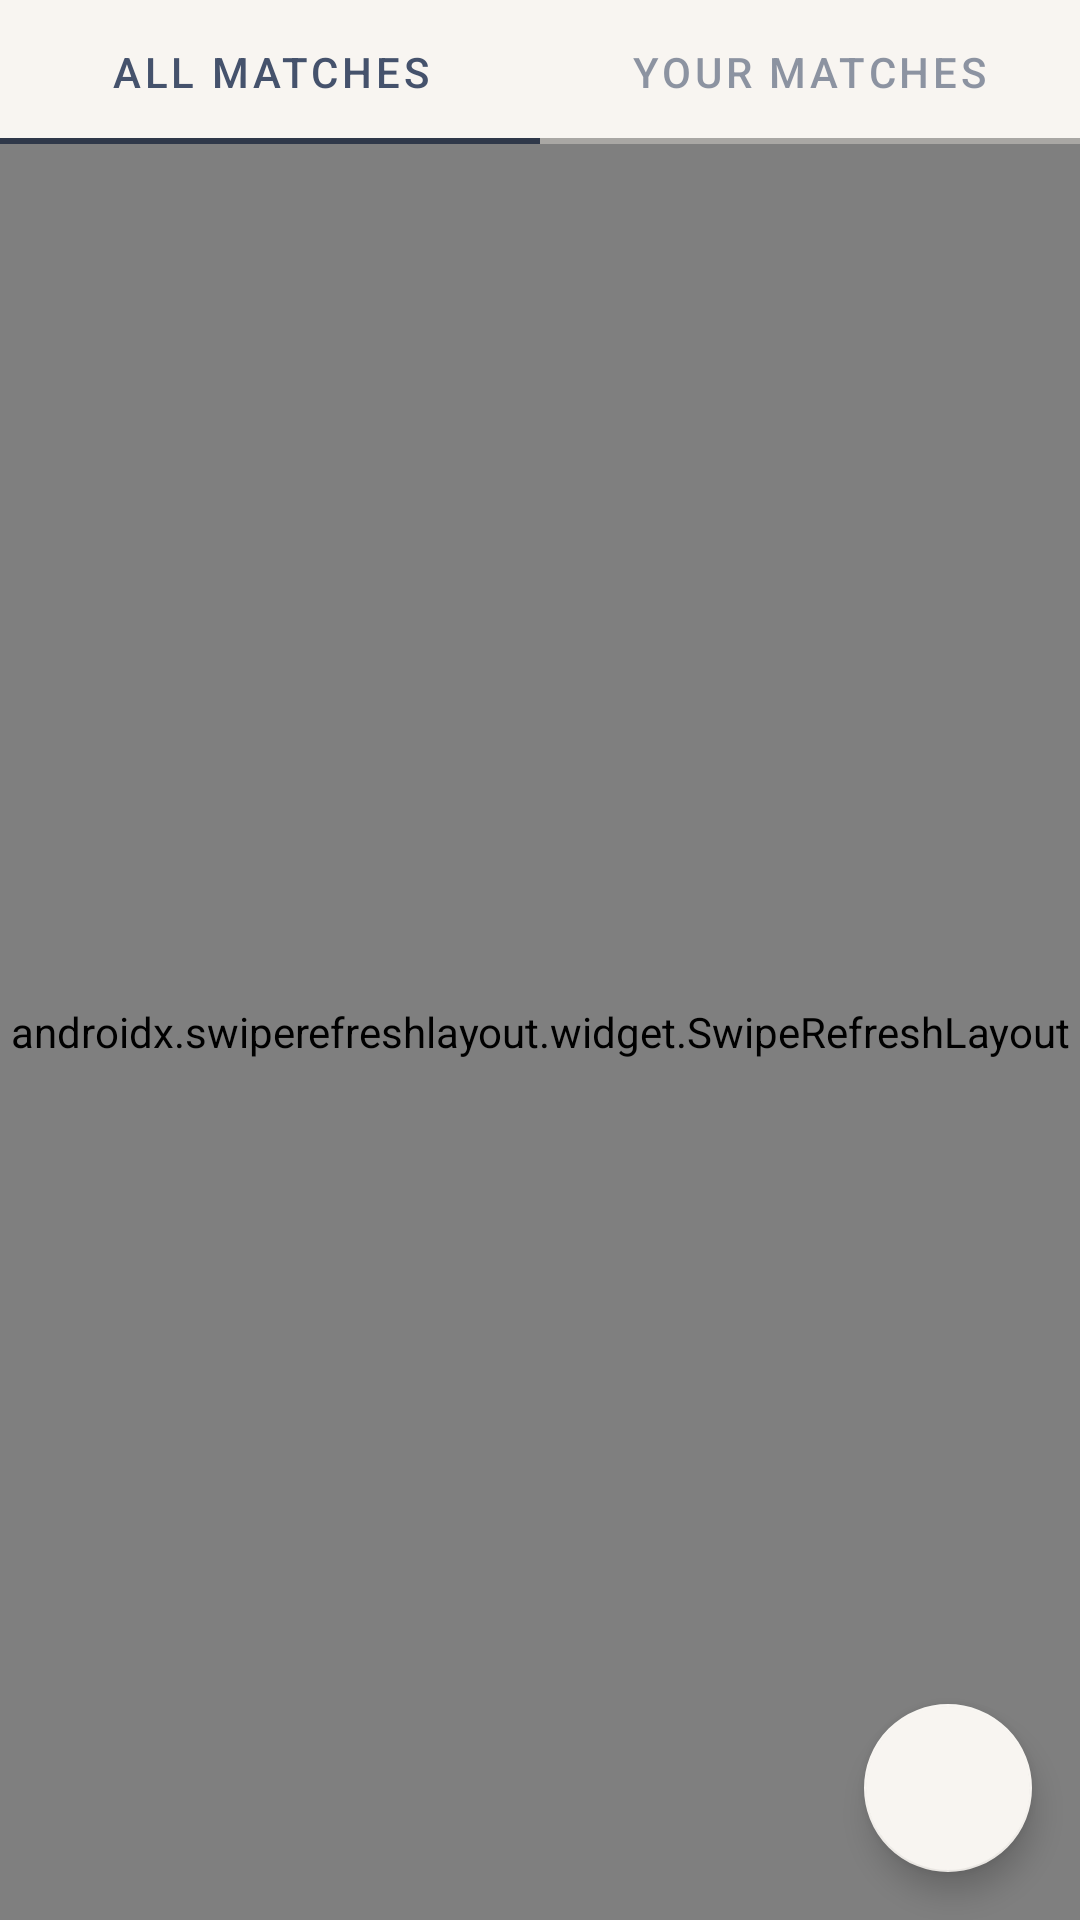

The Android layout XML behind this screen, and the referenced resources:
<!-- AndroidManifest.xml: application theme Theme.BeatMe -->
<!-- res/layout/fragment_matches.xml -->
<?xml version="1.0" encoding="utf-8"?>
<androidx.constraintlayout.widget.ConstraintLayout
    xmlns:android="http://schemas.android.com/apk/res/android"
    xmlns:app="http://schemas.android.com/apk/res-auto"
    xmlns:tools="http://schemas.android.com/tools"
    android:layout_width="match_parent"
    android:layout_height="match_parent"
    android:background="@color/white"
    tools:context=".ui.matches.MatchesFragment">

    <com.google.android.material.tabs.TabLayout
        android:id="@+id/matchesTabLayout"
        android:layout_width="match_parent"
        android:layout_height="wrap_content"
        style="@style/Widget.MaterialComponents.TabLayout.Colored"
        app:layout_constraintTop_toTopOf="parent"
        app:layout_constraintBottom_toTopOf="@id/matches_swipe_layout"
        >
        <com.google.android.material.tabs.TabItem
            android:layout_width="wrap_content"
            android:layout_height="wrap_content"
            android:text="@string/all_matches"
            />

        <com.google.android.material.tabs.TabItem
            android:layout_width="wrap_content"
            android:layout_height="wrap_content"
            android:text="@string/your_matches"
            />
    </com.google.android.material.tabs.TabLayout>

    <TableRow
        android:background="#52000000"
        android:layout_height="2dp"
        android:layout_width="match_parent"
        app:layout_constraintTop_toBottomOf="@id/matchesTabLayout"
        app:layout_constraintBottom_toTopOf="@id/matches_load_progress"
        app:layout_constraintStart_toStartOf="parent"
        app:layout_constraintEnd_toEndOf="parent"
        />

    <com.google.android.material.progressindicator.LinearProgressIndicator
        android:id="@+id/matches_load_progress"
        android:layout_width="match_parent"
        android:layout_height="5dp"
        app:indicatorColor="@color/teal_700"
        android:indeterminate="true"
        android:visibility="invisible"
        app:layout_constraintTop_toBottomOf="@id/matchesTabLayout"
        app:layout_constraintBottom_toTopOf="@id/matches_swipe_layout"/>

    <androidx.swiperefreshlayout.widget.SwipeRefreshLayout
        android:id="@+id/matches_swipe_layout"
        android:layout_width="match_parent"
        android:layout_height="0dp"
        app:layout_constraintTop_toBottomOf="@id/matchesTabLayout"
        app:layout_constraintStart_toStartOf="parent"
        app:layout_constraintEnd_toEndOf="parent"
        app:layout_constraintBottom_toBottomOf="parent">
        <androidx.recyclerview.widget.RecyclerView
            android:id="@+id/matches_recycler_view"
            android:layout_width="match_parent"
            android:layout_height="0dp"
            app:layout_constraintTop_toBottomOf="@+id/matchesTabLayout"
            app:layout_constraintBottom_toBottomOf="parent"
            app:layout_constraintEnd_toEndOf="parent"
            app:layout_constraintStart_toStartOf="parent"
            android:scrollbarAlwaysDrawVerticalTrack="true"
            android:scrollbars="vertical"
            />

    </androidx.swiperefreshlayout.widget.SwipeRefreshLayout>


    <com.google.android.material.floatingactionbutton.FloatingActionButton
        android:id="@+id/matches_floating_action_button"
        android:layout_width="wrap_content"
        android:layout_height="wrap_content"
        android:layout_gravity="bottom|end"
        android:layout_margin="16dp"
        android:contentDescription="@string/add_new_match"
        app:srcCompat="@drawable/ic_baseline_add_24"
        app:layout_constraintRight_toRightOf="parent"
        app:layout_constraintBottom_toBottomOf="parent"/>


</androidx.constraintlayout.widget.ConstraintLayout >
<!-- resources referenced by this layout -->
<resources>
  <color name="teal_700">#45526c</color>
  <color name="white">#f8f5f1</color>
  <string name="add_new_match">Add New Match</string>
  <string name="all_matches">All Matches</string>
  <string name="your_matches">Your Matches</string>
  <style name="Theme.BeatMe" parent="Theme.MaterialComponents.DayNight.DarkActionBar">
          
          <item name="colorPrimary">#f8f5f1</item>
          <item name="colorPrimaryVariant">#45526c</item>
          <item name="colorOnPrimary">#45526c</item>
          
          <item name="colorSecondary">#f8f5f1</item>
          <item name="colorSecondaryVariant">#45526c</item>
          <item name="colorOnSecondary">#45526c</item>
          
          <item name="android:statusBarColor" tools:targetApi="l">?attr/colorPrimaryVariant</item>
          
      </style>
</resources>
